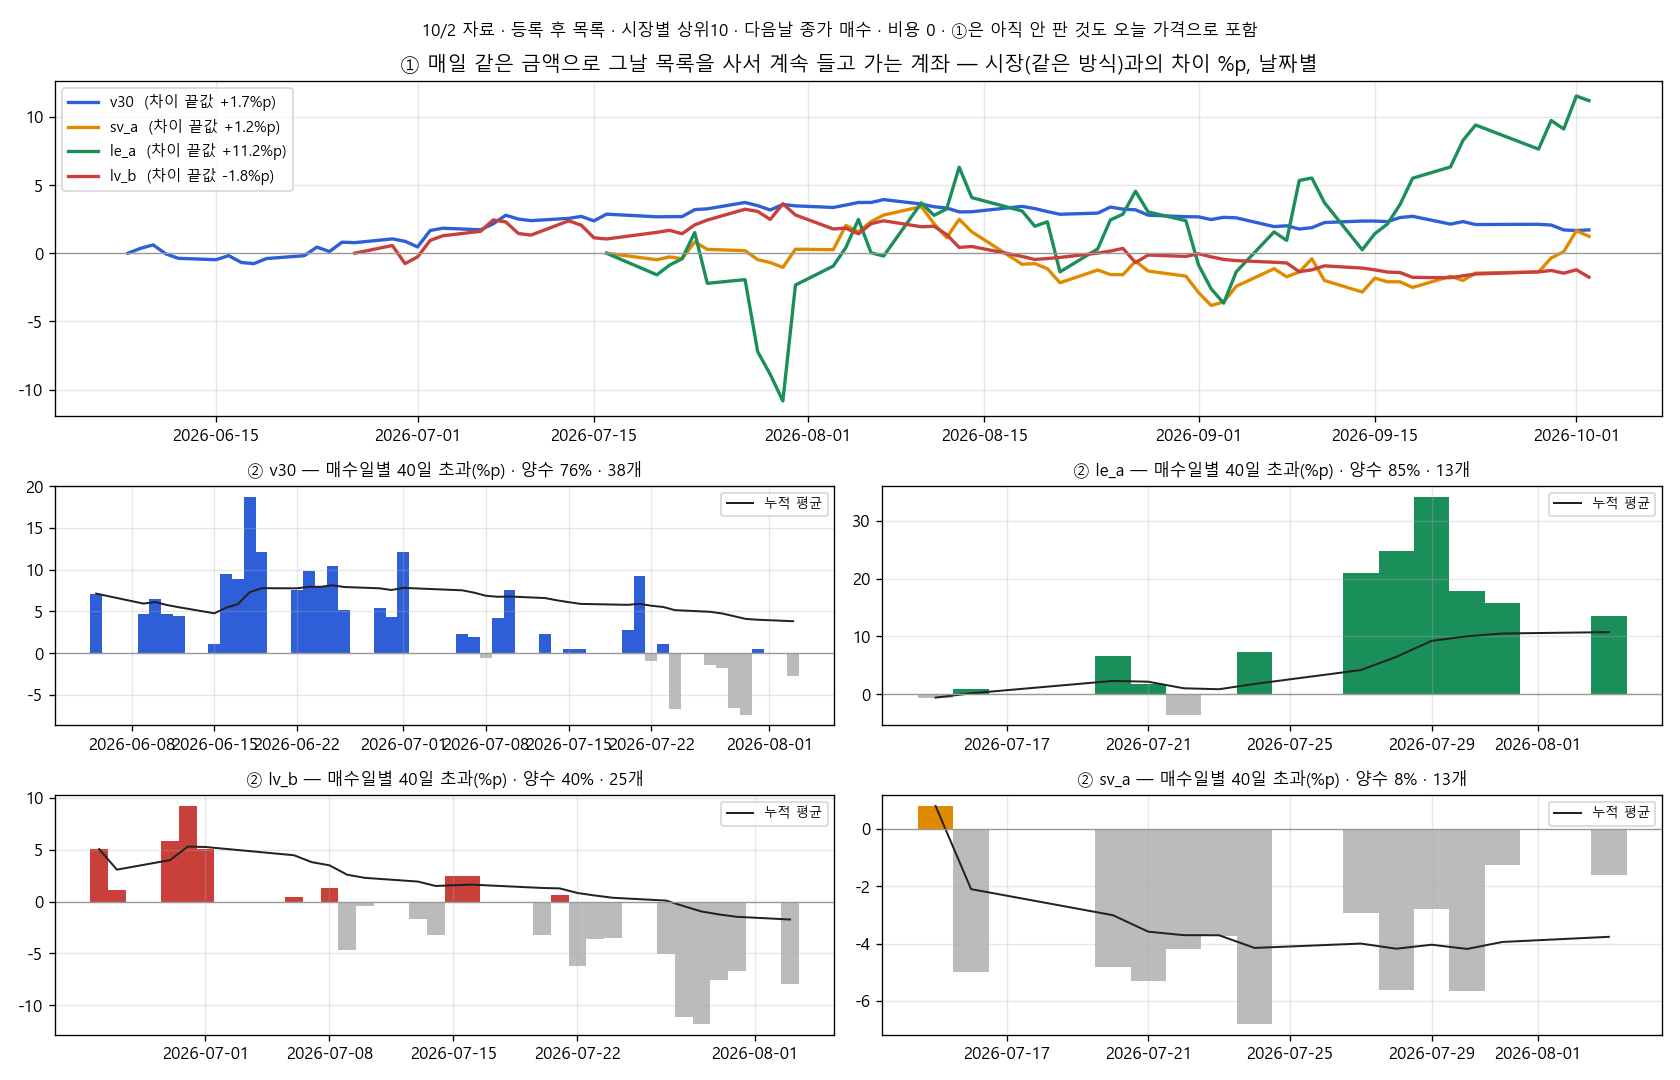

Data behind this chart, as committed beside it:
model_id, level_1, date, n_tranche, model, market, excess
v30, 0, 20260608, 1, 0.0, 0.0, 0.0
v30, 1, 20260609, 1, 3.632, 3.276, 0.3563
v30, 2, 20260610, 2, 1.828, 1.219, 0.6094
v30, 3, 20260611, 3, 1.83, 1.874, -0.04379
v30, 4, 20260612, 4, 2.925, 3.298, -0.3729
v30, 5, 20260615, 5, 3.241, 3.717, -0.4761
v30, 6, 20260616, 6, 3.217, 3.393, -0.1766
v30, 7, 20260617, 7, 2.412, 3.09, -0.6784
v30, 8, 20260618, 8, -0.1477, 0.613, -0.7606
v30, 9, 20260619, 9, -2.306, -1.914, -0.3913
v30, 10, 20260622, 10, -3.587, -3.405, -0.1812
v30, 11, 20260623, 11, -6.86, -7.306, 0.4459
v30, 12, 20260624, 12, -6.003, -6.126, 0.1238
v30, 13, 20260625, 13, -6.252, -7.06, 0.8079
v30, 14, 20260626, 14, -8.371, -9.144, 0.7738
v30, 15, 20260629, 15, -2.697, -3.747, 1.05
v30, 16, 20260630, 16, -3.101, -3.975, 0.8734
v30, 17, 20260701, 17, -1.265, -1.728, 0.4624
v30, 18, 20260702, 18, -2.192, -3.859, 1.667
v30, 19, 20260703, 18, -1.288, -3.12, 1.832
v30, 20, 20260706, 18, -1.21, -2.93, 1.72
v30, 21, 20260707, 19, -1.619, -3.773, 2.155
v30, 22, 20260708, 20, -3.064, -5.849, 2.785
v30, 23, 20260709, 21, -3.559, -6.064, 2.505
v30, 24, 20260710, 22, -0.2441, -2.631, 2.387
v30, 25, 20260713, 23, -2.653, -5.207, 2.553
v30, 26, 20260714, 24, -3.381, -6.08, 2.699
v30, 27, 20260715, 25, -0.7854, -3.157, 2.371
v30, 28, 20260716, 26, -0.9827, -3.846, 2.863
v30, 29, 20260720, 27, -3.952, -6.621, 2.669
v30, 30, 20260721, 28, -3.406, -6.086, 2.68
v30, 31, 20260722, 29, -2.999, -5.682, 2.683
v30, 32, 20260723, 30, 0.6476, -2.549, 3.196
v30, 33, 20260724, 31, -0.7816, -4.036, 3.254
v30, 34, 20260727, 32, -0.01353, -3.734, 3.72
v30, 35, 20260728, 33, -4.166, -7.653, 3.487
v30, 36, 20260729, 34, -8.173, -11.34, 3.168
v30, 37, 20260730, 35, -7.176, -10.75, 3.578
v30, 38, 20260731, 36, -2.598, -6.07, 3.472
v30, 39, 20260803, 37, -1.702, -5.057, 3.355
v30, 40, 20260804, 38, 1.617, -1.914, 3.53
v30, 41, 20260805, 39, 3.789, 0.06679, 3.722
v30, 42, 20260806, 40, 3.945, 0.2262, 3.719
v30, 43, 20260807, 41, 4.555, 0.6228, 3.932
v30, 44, 20260810, 42, 6.716, 3.111, 3.605
v30, 45, 20260811, 43, 7.387, 3.978, 3.408
v30, 46, 20260812, 44, 7.41, 4.095, 3.315
v30, 47, 20260813, 45, 6.771, 3.741, 3.029
v30, 48, 20260814, 45, 7.785, 4.744, 3.04
v30, 49, 20260818, 46, 6.18, 2.747, 3.433
v30, 50, 20260819, 47, 4.544, 1.271, 3.272
v30, 51, 20260820, 48, 5.053, 2, 3.054
v30, 52, 20260821, 48, 2.816, -0.03975, 2.855
v30, 53, 20260824, 49, 3.538, 0.5971, 2.941
v30, 54, 20260825, 50, 5.211, 1.827, 3.384
v30, 55, 20260826, 51, 5.677, 2.446, 3.231
v30, 56, 20260827, 52, 5.747, 2.564, 3.183
v30, 57, 20260828, 53, 6.417, 3.627, 2.789
v30, 58, 20260831, 54, 6.177, 3.5, 2.677
v30, 59, 20260901, 55, 6.156, 3.491, 2.665
... 194 more rows
